Run: headless pygame with SDL's dummy video driver; simulated clock (each Clock.tick advances the game by its frame time, no real sleeping); random seed 0; keys injected as events and as key.get_pressed() state; mouse plan: one left click at the window centre at the start of phase 2, then a move to the lower-right quarter at the start of phase 3.
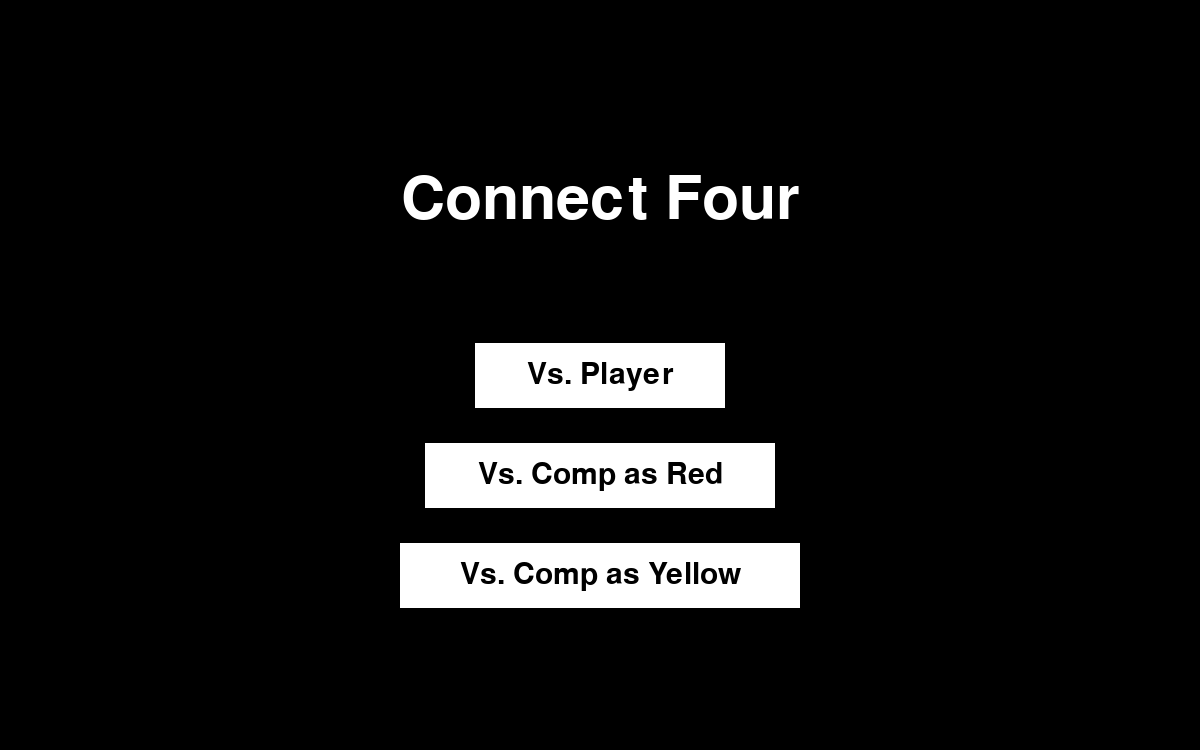
Frame 1 of 4 · flips 1–60 · no input
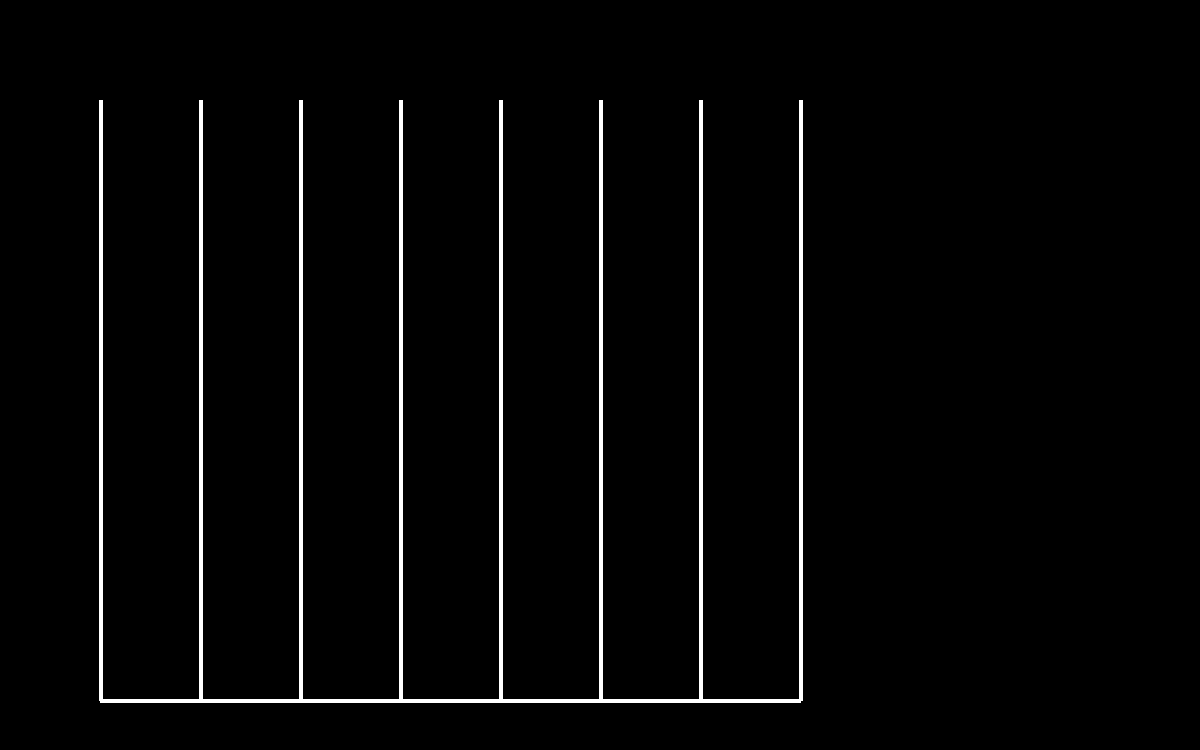
Frame 2 of 4 · flips 61–180 · clicked the window centre · tapped SPACE, RETURN · held RIGHT (→), D
Frame 3 of 4 · flips 181–300 · moved the mouse to the lower-right quarter · held DOWN (↓), S · screen unchanged from frame 2, image omitted
Frame 4 of 4 · flips 301–420 · held LEFT (←), A, UP (↑), W · screen unchanged from frame 3, image omitted

The pygame program that drew these frames:

import pygame
import random
from copy import deepcopy


class ConnectFour:
    rows = 6
    columns = 7

    def __init__(self):
        self.board = [[' '] * self.columns for _ in range(self.rows)]

    def check_win(self, symbol):
        # Horizontally
        for row in range(len(self.board)):
            for col in range(len(self.board[0]) - 3):
                if all(self.board[row][col + i] == symbol for i in range(4)):
                    return True

        # Vertically
        for row in range(len(self.board) - 3):
            for col in range(len(self.board[0])):
                if all(self.board[row + i][col] == symbol for i in range(4)):
                    return True

        # Diagonally in \ direction
        for row in range(len(self.board) - 3):
            for col in range(len(self.board[0]) - 3):
                if all(self.board[row + i][col + i] == symbol for i in range(4)):
                    return True

        # Diagonally in / direction
        for row in range(len(self.board) - 3):
            for col in range(3, len(self.board[0])):
                if all(self.board[row + i][col - i] == symbol for i in range(4)):
                    return True

        return False

    def select_space(self, column, symbol):
        for row in range(len(self.board) - 1, -1, -1):
            if self.board[row][column] == ' ':
                self.board[row][column] = symbol
                break

    def available_moves(self):
        available_moves = []
        for col in range(len(self.board[0])):
            if self.board[0][col] == ' ':
                available_moves.append(col)

        return available_moves

    def get_free_row_num(self, column):
        if self.board[0][column] != ' ':
            return -1

        for row in range(len(self.board) - 1, -1, -1):
            if self.board[row][column] == ' ':
                return row

    def board_full(self):
        for row in self.board:
            if ' ' in row:
                return False

        return True

    def print_board(self):
        for row in self.board:
            print(" | ".join(row))
        print("--------------------------")
        print()

    def game_over(self):
        if self.check_win('X') or self.check_win('O') or self.board_full():
            return True

        return False

    def random_eval(self):
        return random.randint(-100, 100)

    def count_streaks(self, symbol):
        count = 0

        for row in range(len(self.board)):
            for col in range(len(self.board[0])):
                if self.board[row][col] != symbol:
                    continue

                # Right Streaks
                if col < len(self.board[0]) - 3:
                    num_in_streak = 0
                    for i in range(4):
                        if self.board[row][col + i] == symbol:
                            num_in_streak += 1
                        elif self.board[row][col + i] != ' ':
                            num_in_streak = 0
                            break
                    count += num_in_streak

                # Left Streaks
                if col > 2:
                    num_in_streak = 0
                    for i in range(4):
                        if self.board[row][col - i] == symbol:
                            num_in_streak += 1
                        elif self.board[row][col - i] != ' ':
                            num_in_streak = 0
                            break
                    count += num_in_streak

                # Down-Right Streaks
                if col < len(self.board[0]) - 3 and row < len(self.board) - 3:
                    num_in_streak = 0
                    for i in range(4):
                        if self.board[row + i][col + i] == symbol:
                            num_in_streak += 1
                        elif self.board[row + i][col + i] != ' ':
                            num_in_streak = 0
                            break
                    count += num_in_streak

                # Up-Right Streaks
                if col < len(self.board[0]) - 3 and row > 2:
                    num_in_streak = 0
                    for i in range(4):
                        if self.board[row - i][col + i] == symbol:
                            num_in_streak += 1
                        elif self.board[row - i][col + i] != ' ':
                            num_in_streak = 0
                            break
                    count += num_in_streak

                # Up-Left Streaks
                if col > 2 and row > 2:
                    num_in_streak = 0
                    for i in range(4):
                        if self.board[row - i][col - i] == symbol:
                            num_in_streak += 1
                        elif self.board[row - i][col - i] != ' ':
                            num_in_streak = 0
                            break
                    count += num_in_streak

                # Down-Left Streaks
                if col > 2 and row < len(self.board) - 3:
                    num_in_streak = 0
                    for i in range(4):
                        if self.board[row + i][col - i] == symbol:
                            num_in_streak += 1
                        elif self.board[row + i][col - i] != ' ':
                            num_in_streak = 0
                            break
                    count += num_in_streak

                # Up Streaks
                if row > 2:
                    num_in_streak = 0
                    for i in range(4):
                        if self.board[row - i][col] == symbol:
                            num_in_streak += 1
                        elif self.board[row - i][col] == ' ':
                            break
                        else:
                            num_in_streak = 0
                            break
                    count += num_in_streak

                # Down Streaks
                if row < len(self.board) - 3:
                    num_in_streak = 0
                    for i in range(4):
                        if self.board[row + i][col] == symbol:
                            num_in_streak += 1
                        else:
                            num_in_streak = 0
                            break
                    count += num_in_streak

        return count

    def evaluate_board(self):
        if self.check_win('X'):
            return float('inf')

        elif self.check_win('O'):
            return -float('inf')

        else:
            # return self.random_eval()
            x_streaks = self.count_streaks('X')
            o_streaks = self.count_streaks('O')

            return x_streaks - o_streaks

    def minimax(self, is_maximizing, depth, alpha, beta):
        if self.game_over() or depth == 0:
            return [self.evaluate_board(), '']

        available_moves = self.available_moves()
        # best_move = ''
        # best_move = random.choice(available_moves)
        random.shuffle(available_moves)
        best_move = available_moves[0]

        if is_maximizing:
            best_value = -float('inf')
            symbol = 'X'
        else:
            best_value = float('inf')
            symbol = 'O'

        for col in available_moves:
            new_board = deepcopy(self)
            new_board.select_space(col, symbol)
            value = new_board.minimax(not is_maximizing, depth - 1, alpha, beta)[0]
            if is_maximizing:
                if value > best_value:
                    best_value = value
                    best_move = col
                    alpha = max(alpha, best_value)
            else:
                if value < best_value:
                    best_value = value
                    best_move = col
                    beta = min(beta, best_value)
            if alpha >= beta:
                break

        return [best_value, best_move]


def draw_board(win):
    # for i in range(1,8):
    #     pygame.draw.line(win, (255, 255, 255), (100, i * 100), (800, i * 100), 4)
    for i in range(1, 9):
        pygame.draw.line(win, (255, 255, 255), (i * 100, 100), (i * 100, 700), 4)
    pygame.draw.line(win, (255, 255, 255), (100, 700), (800, 700), 4)
    pygame.display.update()


def draw_symbol(win, symbol, symbol_pos):
    if symbol == 'X':
        pygame.draw.circle(win, (255, 0, 0), (symbol_pos[0], symbol_pos[1]), 43)

    elif symbol == 'O':
        pygame.draw.circle(win, (255, 255, 0), (symbol_pos[0], symbol_pos[1]), 43)


def draw_start_screen(win, wait_for_input):
    win.fill((0, 0, 0))
    game_name = title_font.render('Connect Four', True, (255, 255, 255))
    game_name_rect = game_name.get_rect(center=(600, 200))
    win.blit(game_name, game_name_rect)

    pvp_button = pygame.Surface((250, 65))
    pvp_button.fill('White')
    pvp_button_rect = pvp_button.get_rect(center=(600, 375))
    win.blit(pvp_button, pvp_button_rect)

    pvp_text = button_font.render('Vs. Player', True, (0, 0, 0))
    pvp_text_rect = pvp_text.get_rect(center=(600, 375))
    win.blit(pvp_text, pvp_text_rect)

    pvc_button1 = pygame.Surface((350, 65))
    pvc_button1.fill('White')
    pvc_button1_rect = pvc_button1.get_rect(center=(600, 475))
    win.blit(pvc_button1, pvc_button1_rect)

    pvc_text1 = button_font.render('Vs. Comp as Red', True, (0, 0, 0))
    pvc_text1_rect = pvc_text1.get_rect(center=(600, 475))
    win.blit(pvc_text1, pvc_text1_rect)

    pvc_button2 = pygame.Surface((400, 65))
    pvc_button2.fill('White')
    pvc_button2_rect = pvc_button2.get_rect(center=(600, 575))
    win.blit(pvc_button2, pvc_button2_rect)

    pvc_text2 = button_font.render('Vs. Comp as Yellow', True, (0, 0, 0))
    pvc_text2_rect = pvc_text2.get_rect(center=(600, 575))
    win.blit(pvc_text2, pvc_text2_rect)

    game_active = False
    pvp = False
    playerSym = ""

    if wait_for_input > 60 and pygame.mouse.get_pressed()[0]:
        mouse_pos = pygame.mouse.get_pos()
        if pvp_button_rect.collidepoint(mouse_pos):
            game_active = True
            pvp = True
        if pvc_button1_rect.collidepoint(mouse_pos):
            game_active = True
            pvp = False
            playerSym = "X"
        if pvc_button2_rect.collidepoint(mouse_pos):
            game_active = True
            pvp = False
            playerSym = "O"

    return game_active, pvp, playerSym


def draw_win_message(win, winning_symbol):
    if winning_symbol == 'X':
        winning_symbol = 'Red'
        win_msg = win_msg_font.render(f'{winning_symbol} wins!', True, (255, 255, 255))
        win_msg_rect = win_msg.get_rect(center=(1000, 200))
    elif winning_symbol == 'O':
        winning_symbol = 'Yellow'
        win_msg = win_msg_font.render(f'{winning_symbol} wins!', True, (255, 255, 255))
        win_msg_rect = win_msg.get_rect(center=(1000, 200))
    else:
        win_msg = win_msg_font.render("It's a Tie", True, (255, 255, 255))
        win_msg_rect = win_msg.get_rect(center=(1000, 200))

    win.blit(win_msg, win_msg_rect)

    restart_button = pygame.Surface((175, 50))
    restart_button.fill('White')
    restart_button_rect = restart_button.get_rect(center=(1000, 350))
    win.blit(restart_button, restart_button_rect)

    restart_text = button_font.render('Restart', True, (0, 0, 0))
    restart_text_rect = restart_text.get_rect(center=(1000, 350))
    win.blit(restart_text, restart_text_rect)

    main_menu_button = pygame.Surface((250, 50))
    main_menu_button.fill('White')
    main_menu_button_rect = main_menu_button.get_rect(center=(1000, 425))
    win.blit(main_menu_button, main_menu_button_rect)

    main_menu_text = button_font.render('Main Menu', True, (0, 0, 0))
    main_menu_text_rect = main_menu_text.get_rect(center=(1000, 425))
    win.blit(main_menu_text, main_menu_text_rect)

    restart = False
    main_menu = False

    if pygame.mouse.get_pressed()[0]:
        mouse_pos = pygame.mouse.get_pos()
        if restart_button_rect.collidepoint(mouse_pos):
            restart = True
        if main_menu_button_rect.collidepoint(mouse_pos):
            main_menu = True

    return restart, main_menu


def get_col_symbol_pos(mouse_pos):
    symbol_pos = ()
    col_num = mouse_pos[0] // 100 - 1

    if 0 <= col_num <= 6 and mouse_pos[1] < 700:
        row_num = game.get_free_row_num(col_num)
        if row_num != -1:
            symbol_pos = ((col_num + 1) * 100 + 50, (row_num + 1) * 100 + 50)

    return col_num, symbol_pos


def get_comp_symbol_pos(comp_move):
    row_num = game.get_free_row_num(comp_move)
    symbol_pos = ((comp_move + 1) * 100 + 50, (row_num + 1) * 100 + 50)
    return symbol_pos


WIN_WIDTH = 1200
WIN_HEIGHT = 750

pygame.init()
win = pygame.display.set_mode((WIN_WIDTH, WIN_HEIGHT))
clock = pygame.time.Clock()
pygame.display.set_caption('Connect Four')
button_font = pygame.font.SysFont('timesnewroman', 45)
win_msg_font = pygame.font.SysFont('timesnewroman', 60)
title_font = pygame.font.SysFont('timesnewroman', 90)

game = ConnectFour()
game_active = False
game_over = False
draw_black_screen = True
wait_for_input = 0
winning_symbol = ''

AI_LEVEL = 5

while True:
    clock.tick(60)
    for event in pygame.event.get():
        if event.type == pygame.QUIT:
            pygame.quit()
            quit()

    if game_active:
        if draw_black_screen:
            win.fill((0, 0, 0))
            draw_black_screen = False

        wait_for_input += 2
        if wait_for_input > 70:
            wait_for_input = 70
        draw_board(win)

        if not game_over:
            if pvp:
                if wait_for_input > 60 and pygame.mouse.get_pressed()[0]:
                    mouse_pos = pygame.mouse.get_pos()
                    col_num, symbol_pos = get_col_symbol_pos(mouse_pos)
                    if symbol_pos != ():
                        if player1Turn:
                            symbol = 'X'
                        else:
                            symbol = 'O'

                        wait_for_input = 0
                        player1Turn = not player1Turn
                        draw_symbol(win, symbol, symbol_pos)
                        game.select_space(col_num, symbol)
                        game.print_board()
                        if game.check_win(symbol):
                            print(f'{symbol} wins!')
                            winning_symbol = symbol
                            game_over = True
                        elif game.board_full():
                            print('Its a Tie')
                            game_over = True
            else:
                if playerTurn:
                    if wait_for_input > 60 and pygame.mouse.get_pressed()[0]:
                        mouse_pos = pygame.mouse.get_pos()
                        col_num, symbol_pos = get_col_symbol_pos(mouse_pos)
                        if symbol_pos != ():
                            wait_for_input = 0
                            playerTurn = not playerTurn
                            draw_symbol(win, playerSym, symbol_pos)
                            game.select_space(col_num, playerSym)
                            game.print_board()
                            if game.check_win(playerSym):
                                print(f'{playerSym} wins!')
                                winning_symbol = playerSym
                                game_over = True
                            elif game.board_full():
                                print('Its a Tie')
                                game_over = True
                else:
                    if wait_for_input > 45:
                        best_move = game.minimax(is_maximizing, AI_LEVEL, -float('inf'), float('inf'))[1]
                        symbol_pos = get_comp_symbol_pos(best_move)
                        draw_symbol(win, compSym, symbol_pos)
                        game.select_space(best_move, compSym)
                        playerTurn = not playerTurn
                        game.print_board()
                        if game.check_win(compSym):
                            print(f'{compSym} wins!')
                            winning_symbol = compSym
                            game_over = True
                        elif game.board_full():
                            print('Its a Tie')
                            game_over = True

        else:
            restart, main_menu = draw_win_message(win, winning_symbol)
            if restart:
                game = ConnectFour()
                draw_black_screen = True
                game_over = False
                player1Turn = True
                if playerSym == "X":
                    playerTurn = True
                else:
                    playerTurn = False

            elif main_menu:
                game = ConnectFour()
                game_active = False
                game_over = False
                draw_black_screen = True

    else:
        game_active, pvp, playerSym = draw_start_screen(win, wait_for_input)
        wait_for_input += 2
        if wait_for_input > 70:
            wait_for_input = 70

        if game_active:
            wait_for_input = 0

        if pvp:
            player1Turn = True
        else:
            if playerSym == "X":
                playerTurn = True
                compSym = "O"
                is_maximizing = False
            else:
                playerTurn = False
                compSym = "X"
                is_maximizing = True

    pygame.display.update()
